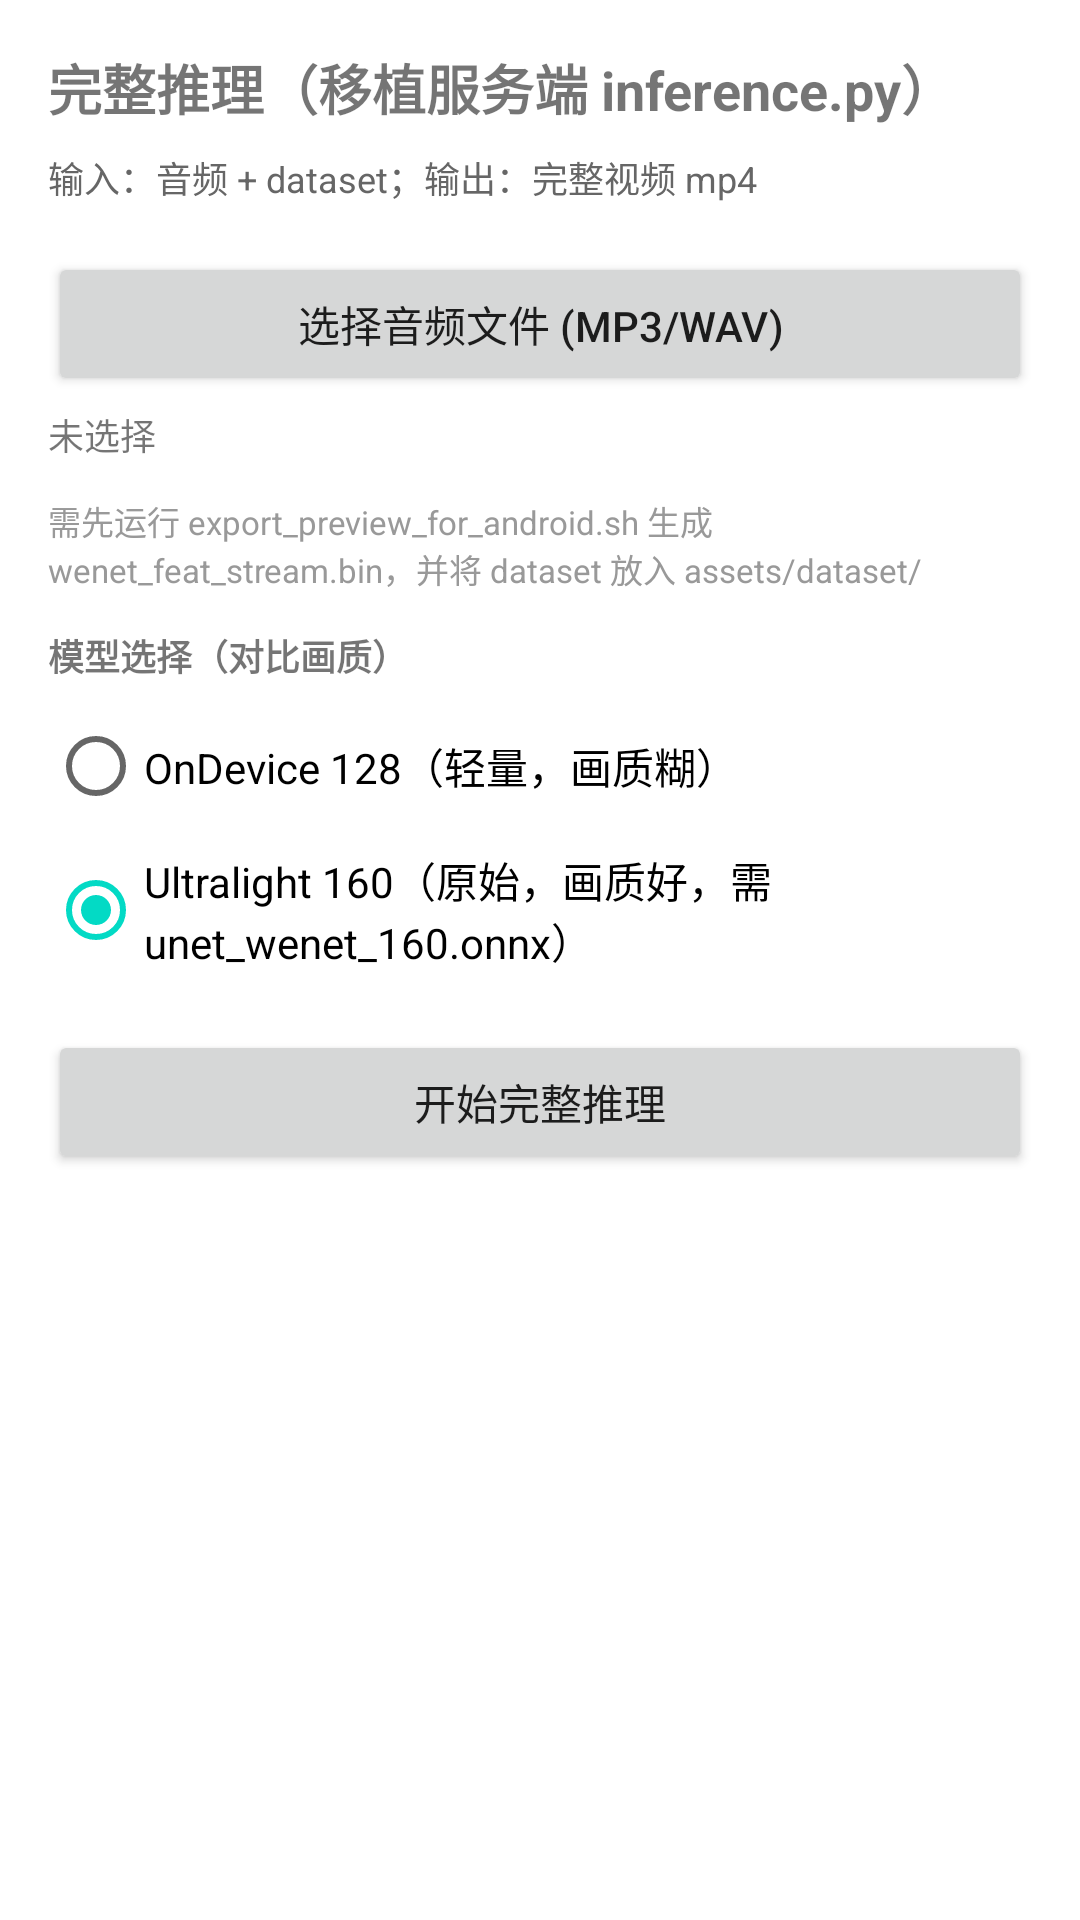

The Android layout XML behind this screen, and the referenced resources:
<!-- AndroidManifest.xml: application theme Theme.DigitalHuman -->
<!-- res/layout/activity_full_inference.xml -->
<?xml version="1.0" encoding="utf-8"?>
<LinearLayout xmlns:android="http://schemas.android.com/apk/res/android"
    android:layout_width="match_parent"
    android:layout_height="match_parent"
    android:orientation="vertical"
    android:padding="16dp">

    <TextView
        android:layout_width="match_parent"
        android:layout_height="wrap_content"
        android:text="完整推理（移植服务端 inference.py）"
        android:textSize="18sp"
        android:textStyle="bold" />

    <TextView
        android:layout_width="match_parent"
        android:layout_height="wrap_content"
        android:layout_marginTop="8dp"
        android:text="输入：音频 + dataset；输出：完整视频 mp4"
        android:textSize="12sp"
        android:textColor="#666666" />

    <Button
        android:id="@+id/btnSelectAudio"
        android:layout_width="match_parent"
        android:layout_height="wrap_content"
        android:layout_marginTop="16dp"
        android:text="选择音频文件 (mp3/wav)" />

    <TextView
        android:id="@+id/txtAudioPath"
        android:layout_width="match_parent"
        android:layout_height="wrap_content"
        android:layout_marginTop="4dp"
        android:ellipsize="middle"
        android:maxLines="2"
        android:text="未选择"
        android:textSize="12sp" />

    <TextView
        android:layout_width="match_parent"
        android:layout_height="wrap_content"
        android:layout_marginTop="12dp"
        android:text="需先运行 export_preview_for_android.sh 生成 wenet_feat_stream.bin，并将 dataset 放入 assets/dataset/"
        android:textSize="11sp"
        android:textColor="#999999" />

    <TextView
        android:layout_width="match_parent"
        android:layout_height="wrap_content"
        android:layout_marginTop="12dp"
        android:text="模型选择（对比画质）"
        android:textSize="12sp"
        android:textStyle="bold" />

    <RadioGroup
        android:id="@+id/radioModel"
        android:layout_width="match_parent"
        android:layout_height="wrap_content"
        android:layout_marginTop="4dp"
        android:orientation="vertical">
        <RadioButton
            android:id="@+id/radioOnDevice"
            android:layout_width="match_parent"
            android:layout_height="wrap_content"
            android:text="OnDevice 128（轻量，画质糊）" />
        <RadioButton
            android:id="@+id/radioUltralight"
            android:layout_width="match_parent"
            android:layout_height="wrap_content"
            android:checked="true"
            android:text="Ultralight 160（原始，画质好，需 unet_wenet_160.onnx）" />
    </RadioGroup>

    <Button
        android:id="@+id/btnRunInference"
        android:layout_width="match_parent"
        android:layout_height="wrap_content"
        android:layout_marginTop="16dp"
        android:text="开始完整推理" />

    <ProgressBar
        android:id="@+id/progressBar"
        style="?android:attr/progressBarStyleHorizontal"
        android:layout_width="match_parent"
        android:layout_height="wrap_content"
        android:layout_marginTop="16dp"
        android:visibility="gone" />

    <TextView
        android:id="@+id/txtProgress"
        android:layout_width="match_parent"
        android:layout_height="wrap_content"
        android:layout_marginTop="8dp"
        android:text="" />

    <TextView
        android:id="@+id/txtOutputPath"
        android:layout_width="match_parent"
        android:layout_height="wrap_content"
        android:layout_marginTop="8dp"
        android:ellipsize="middle"
        android:maxLines="2"
        android:text="" />

</LinearLayout>
<!-- resources referenced by this layout -->
<resources>
  <style name="Theme.DigitalHuman" parent="Theme.MaterialComponents.DayNight.NoActionBar">
          <item name="colorPrimary">@color/primary</item>
          <item name="colorPrimaryDark">@color/primary_dark</item>
          <item name="colorAccent">@color/accent</item>
          <item name="android:statusBarColor">@color/black</item>
          <item name="android:navigationBarColor">@color/black</item>
      </style>
  <color name="primary">#FF6200EE</color>
  <color name="primary_dark">#FF3700B3</color>
  <color name="accent">#FF03DAC5</color>
  <color name="black">#FF000000</color>
</resources>
